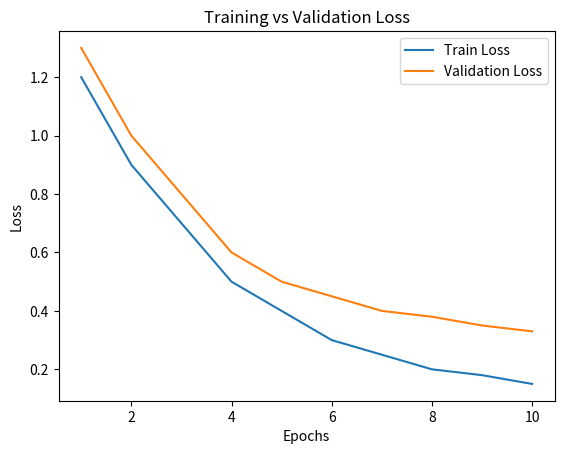
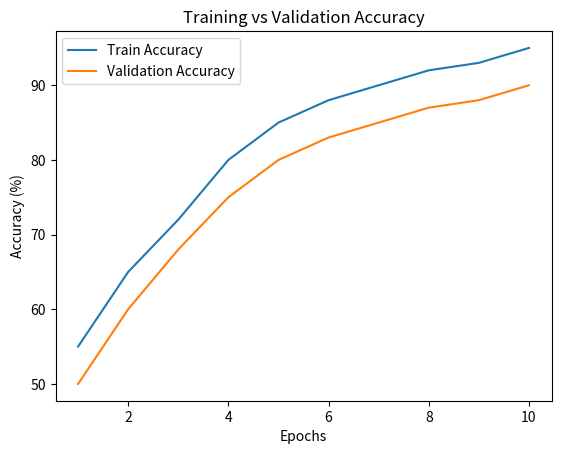

Write the Python code that produced these figures, in order.
import matplotlib.pyplot as plt

# Epochs
epochs = list(range(1, 11))

# Loss values (you already used)
train_loss = [1.2, 0.9, 0.7, 0.5, 0.4, 0.3, 0.25, 0.2, 0.18, 0.15]
val_loss   = [1.3, 1.0, 0.8, 0.6, 0.5, 0.45, 0.4, 0.38, 0.35, 0.33]

# Accuracy values
train_acc = [55, 65, 72, 80, 85, 88, 90, 92, 93, 95]
val_acc   = [50, 60, 68, 75, 80, 83, 85, 87, 88, 90]

# ------------------- LOSS GRAPH -------------------
plt.figure()
plt.plot(epochs, train_loss, label='Train Loss')
plt.plot(epochs, val_loss, label='Validation Loss')
plt.title('Training vs Validation Loss')
plt.xlabel('Epochs')
plt.ylabel('Loss')
plt.legend()

# Save loss graph
plt.savefig("loss_graph.png")

# Show loss graph
plt.show()

# ------------------- ACCURACY GRAPH -------------------
plt.figure()
plt.plot(epochs, train_acc, label='Train Accuracy')
plt.plot(epochs, val_acc, label='Validation Accuracy')
plt.title('Training vs Validation Accuracy')
plt.xlabel('Epochs')
plt.ylabel('Accuracy (%)')
plt.legend()

# Save accuracy graph
plt.savefig("accuracy_graph.png")

# Show accuracy graph
plt.show()
